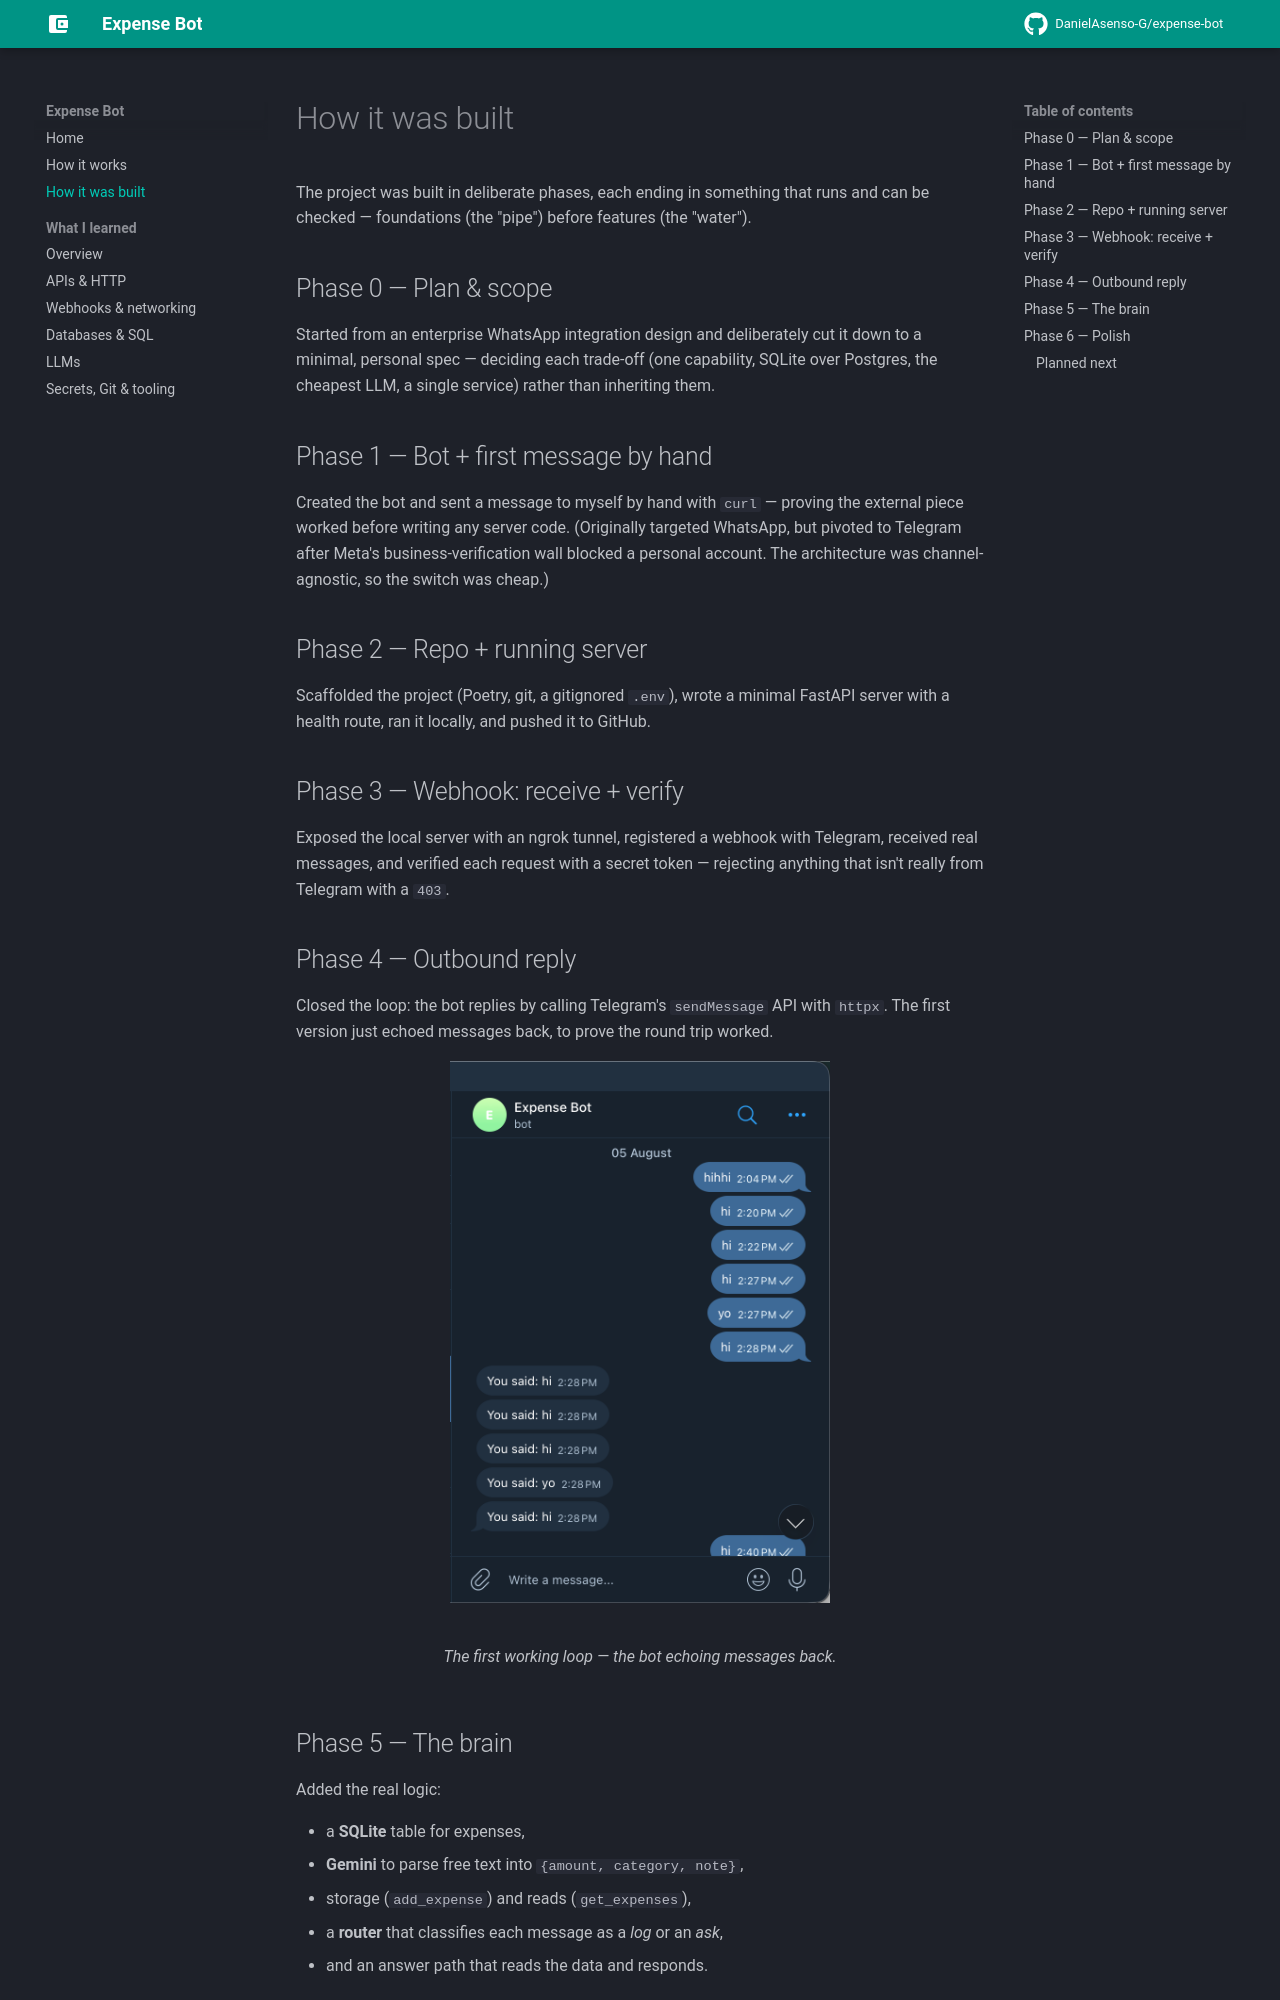

repository: DanielAsenso-G/expense-bot · page: build-log/index.html · generator: mkdocs

# How it was built

The project was built in deliberate phases, each ending in something that runs and can be checked — foundations (the "pipe") before features (the "water").

## Phase 0 — Plan & scope

Started from an enterprise WhatsApp integration design and deliberately cut it down to a minimal, personal spec — deciding each trade-off (one capability, SQLite over Postgres, the cheapest LLM, a single service) rather than inheriting them.

## Phase 1 — Bot + first message by hand

Created the bot and sent a message to myself by hand with `curl` — proving the external piece worked before writing any server code. (Originally targeted WhatsApp, but pivoted to Telegram after Meta's business-verification wall blocked a personal account. The architecture was channel-agnostic, so the switch was cheap.)

## Phase 2 — Repo + running server

Scaffolded the project (Poetry, git, a gitignored `.env`), wrote a minimal FastAPI server with a health route, ran it locally, and pushed it to GitHub.

## Phase 3 — Webhook: receive + verify

Exposed the local server with an ngrok tunnel, registered a webhook with Telegram, received real messages, and verified each request with a secret token — rejecting anything that isn't really from Telegram with a `403`.

## Phase 4 — Outbound reply

Closed the loop: the bot replies by calling Telegram's `sendMessage` API with `httpx`. The first version just echoed messages back, to prove the round trip worked.

<figure markdown="span">
  ![Early echo test](images/First_test.png){ width="380" }
  <figcaption>The first working loop — the bot echoing messages back.</figcaption>
</figure>
